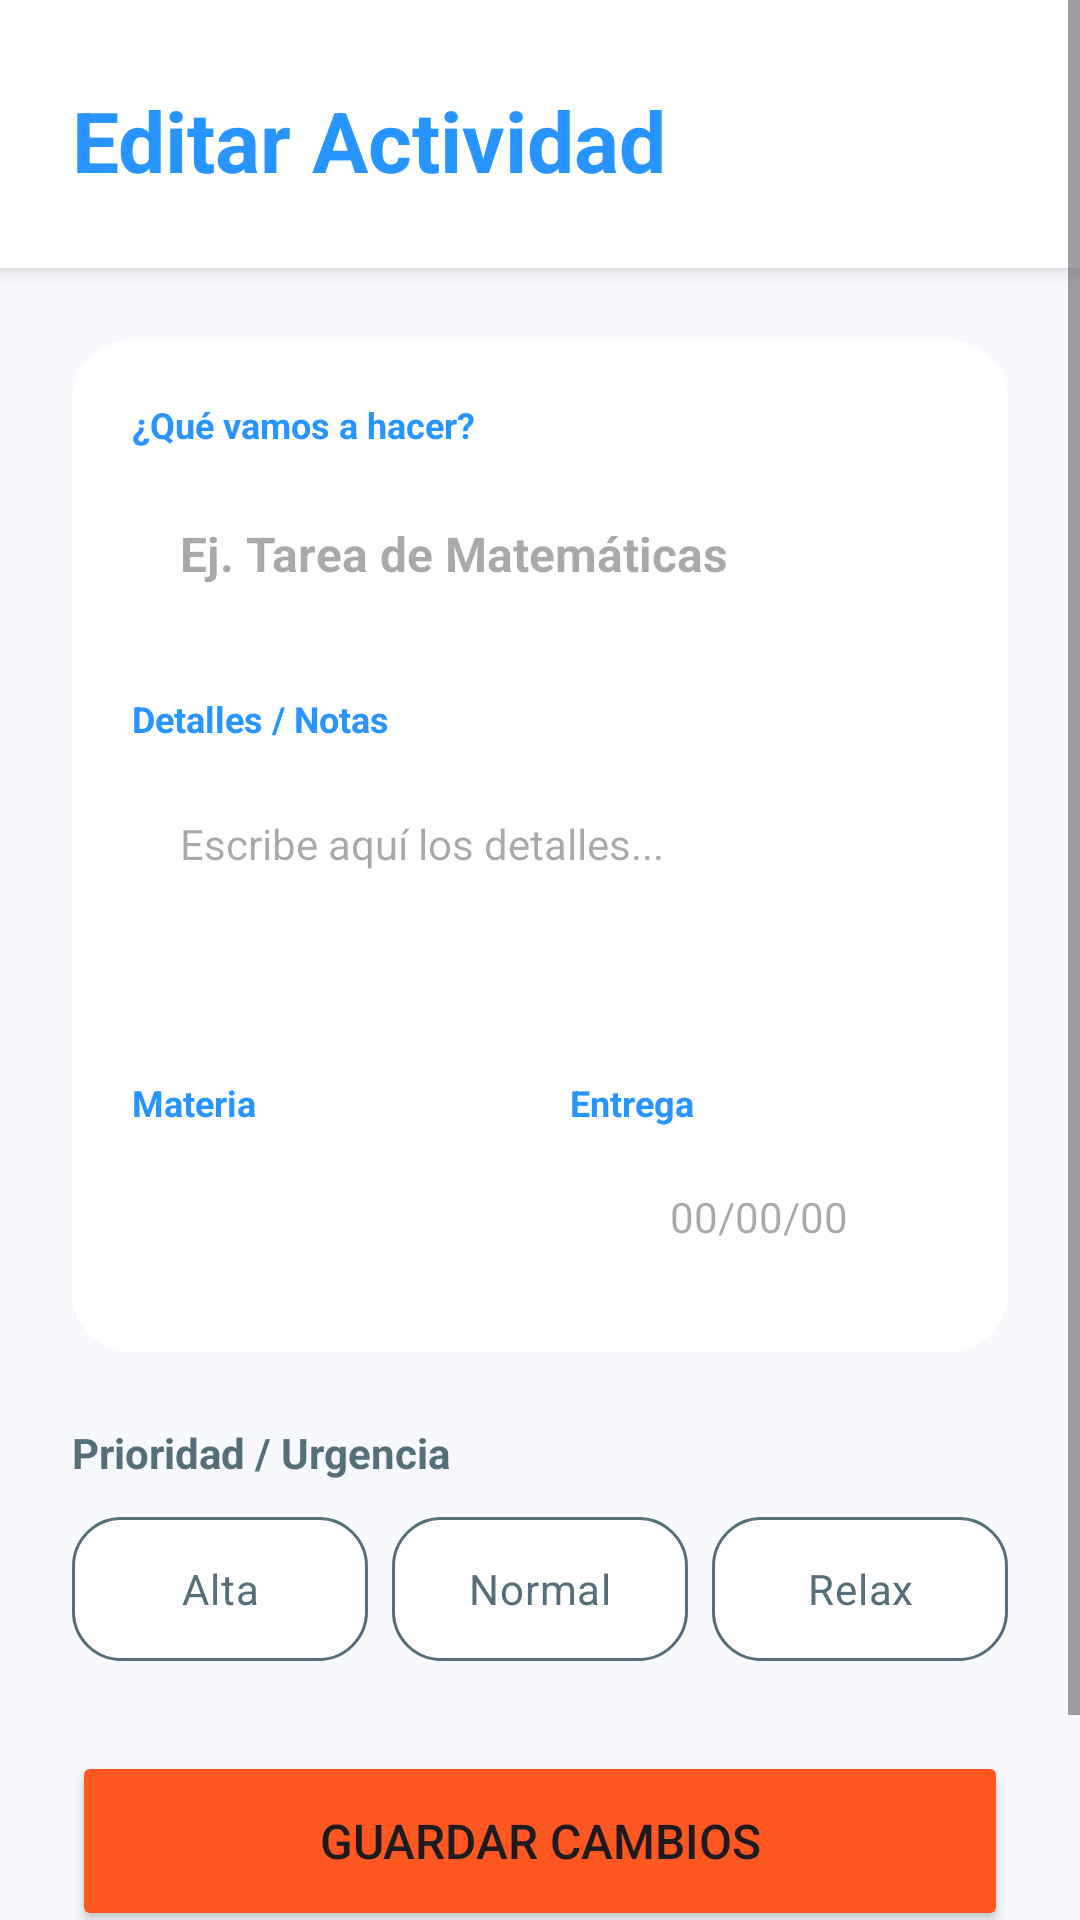

The Android layout XML behind this screen, and the referenced resources:
<!-- AndroidManifest.xml: application theme Theme.ProyectoFinalAps -->
<!-- res/layout/fragment_detalle_tarea.xml -->
<?xml version="1.0" encoding="utf-8"?>
<ScrollView xmlns:android="http://schemas.android.com/apk/res/android"
    xmlns:app="http://schemas.android.com/apk/res-auto"
    android:layout_width="match_parent"
    android:layout_height="match_parent"
    android:background="@color/fondo_limpio"
    android:fillViewport="true">

    <LinearLayout
        android:layout_width="match_parent"
        android:layout_height="wrap_content"
        android:orientation="vertical">

        <LinearLayout
            android:layout_width="match_parent"
            android:layout_height="wrap_content"
            android:background="#FFFFFF"
            android:padding="24dp"
            android:elevation="4dp"
            android:orientation="vertical">

            <TextView
                android:text="Editar Actividad"
                android:textSize="28sp"
                android:textStyle="bold"
                android:textColor="@color/azul_escolar"
                android:layout_marginTop="4dp"
                android:layout_width="wrap_content"
                android:layout_height="wrap_content"/>
        </LinearLayout>

        <LinearLayout
            android:layout_width="match_parent"
            android:layout_height="wrap_content"
            android:orientation="vertical"
            android:padding="24dp">

            <com.google.android.material.card.MaterialCardView
                android:layout_width="match_parent"
                android:layout_height="wrap_content"
                android:layout_marginBottom="24dp"
                app:cardBackgroundColor="@color/white"
                app:cardCornerRadius="20dp"
                app:cardElevation="0dp"
                app:strokeWidth="0dp"> 

                <LinearLayout
                    android:layout_width="match_parent"
                    android:layout_height="wrap_content"
                    android:orientation="vertical"
                    android:padding="20dp">

                    <TextView
                        android:layout_width="wrap_content"
                        android:layout_height="wrap_content"
                        android:layout_marginBottom="8dp"
                        android:text="¿Qué vamos a hacer?"
                        android:textColor="@color/azul_escolar"
                        android:textSize="12sp"
                        android:textStyle="bold" />

                    <EditText
                        android:id="@+id/etDetalleTitulo"
                        android:layout_width="match_parent"
                        android:layout_height="wrap_content"
                        android:layout_marginBottom="20dp"
                        android:background="@drawable/bg_input_tech"
                        android:backgroundTint="@color/gris_input_fondo"
                        android:hint="Ej. Tarea de Matemáticas"
                        android:padding="16dp"
                        android:textColor="@color/texto_titulo"
                        android:textSize="16sp"
                        android:textStyle="bold" />

                    <TextView
                        android:layout_width="wrap_content"
                        android:layout_height="wrap_content"
                        android:layout_marginBottom="8dp"
                        android:text="Detalles / Notas"
                        android:textColor="@color/azul_escolar"
                        android:textSize="12sp"
                        android:textStyle="bold" />

                    <EditText
                        android:id="@+id/etDetalleDescripcion"
                        android:layout_width="match_parent"
                        android:layout_height="wrap_content"
                        android:layout_marginBottom="20dp"
                        android:background="@drawable/bg_input_tech"
                        android:backgroundTint="@color/gris_input_fondo"
                        android:gravity="top"
                        android:hint="Escribe aquí los detalles..."
                        android:minLines="3"
                        android:padding="16dp"
                        android:textColor="@color/texto_secundario"
                        android:textSize="14sp" />

                    <LinearLayout
                        android:layout_width="match_parent"
                        android:layout_height="wrap_content"
                        android:orientation="horizontal">

                        <LinearLayout
                            android:layout_width="0dp"
                            android:layout_height="wrap_content"
                            android:layout_marginEnd="10dp"
                            android:layout_weight="1"
                            android:orientation="vertical">

                            <TextView
                                android:layout_width="wrap_content"
                                android:layout_height="wrap_content"
                                android:layout_marginBottom="5dp"
                                android:text="Materia"
                                android:textColor="@color/azul_escolar"
                                android:textSize="12sp"
                                android:textStyle="bold" />

                            <Spinner
                                android:id="@+id/spinnerDetalleMateria"
                                android:layout_width="match_parent"
                                android:layout_height="50dp"
                                android:paddingLeft="10dp"
                                android:background="@drawable/bg_input_tech"
                                android:backgroundTint="@color/gris_input_fondo" />
                        </LinearLayout>

                        <LinearLayout
                            android:layout_width="0dp"
                            android:layout_height="wrap_content"
                            android:layout_marginStart="10dp"
                            android:layout_weight="1"
                            android:orientation="vertical">

                            <TextView
                                android:layout_width="wrap_content"
                                android:layout_height="wrap_content"
                                android:layout_marginBottom="5dp"
                                android:text="Entrega"
                                android:textColor="@color/azul_escolar"
                                android:textSize="12sp"
                                android:textStyle="bold" />

                            <EditText
                                android:id="@+id/etDetalleFecha"
                                android:layout_width="match_parent"
                                android:layout_height="50dp"
                                android:background="@drawable/bg_input_tech"
                                android:backgroundTint="@color/gris_input_fondo"
                                android:gravity="center"
                                android:hint="00/00/00"
                                android:inputType="date"
                                android:textColor="@color/texto_titulo"
                                android:textSize="14sp" />
                        </LinearLayout>
                    </LinearLayout>

                </LinearLayout>
            </com.google.android.material.card.MaterialCardView>

            <TextView
                android:layout_width="wrap_content"
                android:layout_height="wrap_content"
                android:layout_marginBottom="12dp"
                android:text="Prioridad / Urgencia"
                android:textColor="@color/texto_secundario"
                android:textStyle="bold" />

            <RadioGroup
                android:id="@+id/rgDetallePrioridad"
                android:layout_width="match_parent"
                android:layout_height="wrap_content"
                android:layout_marginBottom="30dp"
                android:orientation="horizontal">

                <RadioButton
                    android:id="@+id/rbDetalleAlta"
                    android:layout_width="0dp"
                    android:layout_height="wrap_content"
                    android:layout_marginEnd="8dp"
                    android:layout_weight="1"
                    android:background="@drawable/selector_tag_prioridad"
                    android:button="@null"
                    android:paddingVertical="10dp"
                    android:text="Alta"
                    android:textAlignment="center"
                    android:textColor="@color/texto_tag_color" />

                <RadioButton
                    android:id="@+id/rbDetalleMedia"
                    android:layout_width="0dp"
                    android:layout_height="wrap_content"
                    android:layout_marginEnd="8dp"
                    android:layout_weight="1"
                    android:background="@drawable/selector_tag_prioridad"
                    android:button="@null"
                    android:paddingVertical="10dp"
                    android:text="Normal"
                    android:textAlignment="center"
                    android:textColor="@color/texto_tag_color" />

                <RadioButton
                    android:id="@+id/rbDetalleBaja"
                    android:layout_width="0dp"
                    android:layout_height="wrap_content"
                    android:layout_weight="1"
                    android:background="@drawable/selector_tag_prioridad"
                    android:button="@null"
                    android:paddingVertical="10dp"
                    android:text="Relax"
                    android:textAlignment="center"
                    android:textColor="@color/texto_tag_color" />
            </RadioGroup>

            <Button
                android:id="@+id/btnActualizar"
                android:layout_width="match_parent"
                android:layout_height="60dp"
                android:layout_marginBottom="10dp"
                android:backgroundTint="@color/naranja_principal"
                android:text="Guardar Cambios"
                android:textSize="16sp"
                app:cornerRadius="16dp" />

            <TextView
                android:id="@+id/btnRegresar"
                android:layout_width="wrap_content"
                android:layout_height="wrap_content"
                android:layout_gravity="center"
                android:clickable="true"
                android:focusable="true"
                android:padding="10dp"
                android:text="Volver sin guardar"
                android:textColor="@color/texto_secundario" />

        </LinearLayout>
    </LinearLayout>
</ScrollView>
<!-- resources referenced by this layout -->
<resources>
  <color name="azul_escolar">#2894FF</color>
  <color name="fondo_limpio">#F7F9FC</color>
  <color name="gris_input_fondo">#F0F0F0</color>
  <color name="naranja_principal">#FF5722</color>
  <color name="texto_secundario">#546E7A</color>
  <color name="texto_titulo">#263238</color>
  <color name="white">#FFFFFF</color>
  <!-- drawable selector_tag_prioridad (drawable) -->
  <?xml version="1.0" encoding="utf-8"?>
  <selector xmlns:android="http://schemas.android.com/apk/res/android">
      <item android:state_checked="true">
          <shape android:shape="rectangle">
              <solid android:color="#FFB29A"/>
              <corners android:radius="16dp"/>
          </shape>
      </item>
  
      <item>
          <shape android:shape="rectangle">
              <stroke android:width="1dp" android:color="@color/texto_secundario"/>
              <solid android:color="@color/white"/>
              <corners android:radius="16dp"/>
          </shape>
      </item>
  </selector>
  <style name="Theme.ProyectoFinalAps" parent="Base.Theme.ProyectoFinalAps" />
  <style name="Base.Theme.ProyectoFinalAps" parent="Theme.Material3.DayNight.NoActionBar">
          
          
      </style>
</resources>
